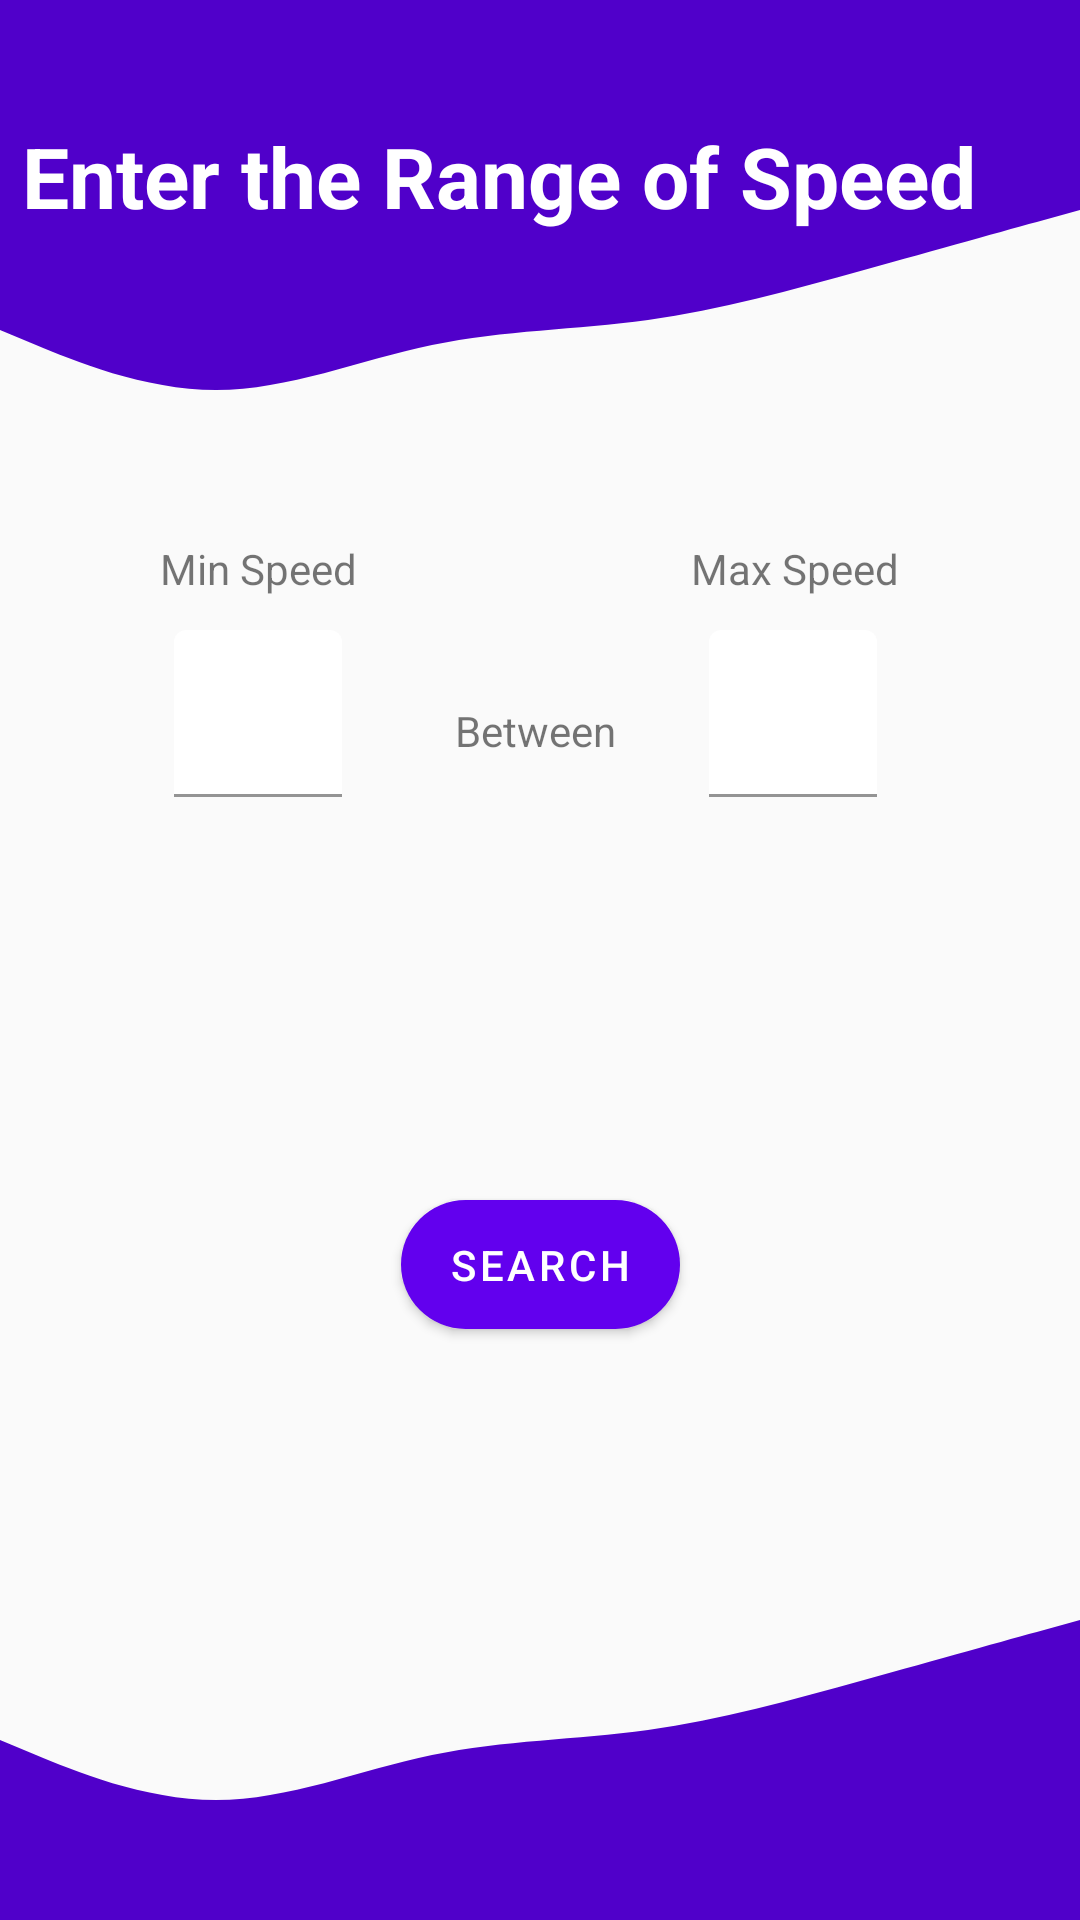

Reconstruct the res/layout file that produces this screen, plus the resources it refers to.
<!-- AndroidManifest.xml: application theme Theme.SpeedTime -->
<!-- res/layout/activity_before_speed_data.xml -->
<?xml version="1.0" encoding="utf-8"?>
<androidx.constraintlayout.widget.ConstraintLayout xmlns:android="http://schemas.android.com/apk/res/android"
    xmlns:app="http://schemas.android.com/apk/res-auto"
    xmlns:tools="http://schemas.android.com/tools"
    android:layout_width="match_parent"
    android:theme="@style/Theme.MaterialComponents.Light.NoActionBar"
    android:layout_height="match_parent">


    <View
        android:id="@+id/topview_Before_speed_Data"
        android:layout_width="0dp"
        android:layout_height="70dp"
        android:background="@color/purple_200"
        app:layout_constraintEnd_toEndOf="parent"
        app:layout_constraintHorizontal_bias="0.0"
        app:layout_constraintStart_toStartOf="parent"
        app:layout_constraintTop_toTopOf="parent" />

    <View
        android:id="@+id/ontopview_Before_speed_Data"
        android:layout_width="0dp"
        android:layout_height="100dp"
        android:background="@drawable/ic_manual_wave"
        app:layout_constraintEnd_toEndOf="parent"
        app:layout_constraintHorizontal_bias="0.0"
        app:layout_constraintStart_toStartOf="parent"
        app:layout_constraintTop_toBottomOf="@+id/topview_Before_speed_Data" />



    <View
        android:id="@+id/bottom_view_Before_speed_Data"
        android:layout_width="0dp"
        android:layout_height="100dp"
        android:background="@drawable/ic_manual_wave_bottom"
        app:layout_constraintBottom_toBottomOf="parent"
        app:layout_constraintEnd_toEndOf="parent"
        app:layout_constraintStart_toStartOf="parent" />

    <TextView
        android:id="@+id/TopText_Manual"
        android:layout_width="wrap_content"
        android:layout_height="wrap_content"
        android:layout_marginTop="40dp"
        android:text="Enter the Range of Speed"
        android:textColor="@color/white"
        android:textSize="28dp"
        android:textStyle="bold"
        app:layout_constraintEnd_toEndOf="@+id/topview_Before_speed_Data"
        app:layout_constraintHorizontal_bias="0.178"
        app:layout_constraintStart_toStartOf="@+id/topview_Before_speed_Data"
        app:layout_constraintTop_toTopOf="@+id/topview_Before_speed_Data" />


    <com.google.android.material.textfield.TextInputLayout
        android:id="@+id/Layout_search_speed_range_1"
        android:layout_width="wrap_content"
        android:layout_height="wrap_content"
        android:layout_marginStart="32dp"
        android:layout_marginTop="40dp"
        android:layout_marginEnd="32dp"
        app:boxBackgroundColor="#FFFFFF"
        app:boxBackgroundMode="filled"
        app:layout_constraintEnd_toEndOf="parent"
        app:layout_constraintHorizontal_bias="0.109"
        app:layout_constraintStart_toStartOf="parent"
        app:layout_constraintTop_toBottomOf="@+id/ontopview_Before_speed_Data">

        <com.google.android.material.textfield.TextInputEditText
            android:id="@+id/search_speed_range_1"
            android:layout_width="match_parent"
            android:layout_height="wrap_content"
            android:inputType="number" />
    </com.google.android.material.textfield.TextInputLayout>

    <com.google.android.material.textfield.TextInputLayout
        android:id="@+id/Layout_search_speed_range_2"
        android:layout_width="wrap_content"
        android:layout_height="wrap_content"
        android:layout_marginStart="32dp"
        android:layout_marginTop="40dp"
        android:layout_marginEnd="32dp"
        app:boxBackgroundColor="#FFFFFF"
        app:boxBackgroundMode="filled"
        app:layout_constraintEnd_toEndOf="parent"
        app:layout_constraintHorizontal_bias="0.852"
        app:layout_constraintStart_toStartOf="parent"
        app:layout_constraintTop_toBottomOf="@+id/ontopview_Before_speed_Data">

        <com.google.android.material.textfield.TextInputEditText
            android:id="@+id/search_speed_range_2"
            android:layout_width="wrap_content"
            android:layout_height="wrap_content"
            android:inputType="number" />
    </com.google.android.material.textfield.TextInputLayout>

    <com.google.android.material.button.MaterialButton
        android:id="@+id/search_speed_button"
        android:layout_width="wrap_content"
        android:layout_height="55dp"
        android:layout_marginTop="224dp"
        android:text="Search"
        app:cornerRadius="100dp"
        app:layout_constraintEnd_toEndOf="@+id/topview_Before_speed_Data"
        app:layout_constraintStart_toStartOf="@+id/topview_Before_speed_Data"
        app:layout_constraintTop_toBottomOf="@+id/ontopview_Before_speed_Data" />

    <TextView
        android:id="@+id/textView5"
        android:layout_width="wrap_content"
        android:layout_height="wrap_content"
        android:layout_marginTop="64dp"
        android:text="Between"
        app:layout_constraintEnd_toStartOf="@+id/Layout_search_speed_range_2"
        app:layout_constraintHorizontal_bias="0.549"
        app:layout_constraintStart_toEndOf="@+id/Layout_search_speed_range_1"
        app:layout_constraintTop_toBottomOf="@+id/ontopview_Before_speed_Data" />

    <TextView
        android:id="@+id/textView7"
        android:layout_width="wrap_content"
        android:layout_height="wrap_content"
        android:text="Min Speed"
        app:layout_constraintBottom_toTopOf="@+id/Layout_search_speed_range_1"
        app:layout_constraintEnd_toEndOf="parent"
        app:layout_constraintHorizontal_bias="0.181"
        app:layout_constraintStart_toStartOf="parent"
        app:layout_constraintTop_toBottomOf="@+id/ontopview_Before_speed_Data"
        app:layout_constraintVertical_bias="0.476" />

    <TextView
        android:id="@+id/textView8"
        android:layout_width="wrap_content"
        android:layout_height="wrap_content"
        android:text="Max Speed"
        app:layout_constraintBottom_toTopOf="@+id/Layout_search_speed_range_2"
        app:layout_constraintEnd_toEndOf="parent"
        app:layout_constraintHorizontal_bias="0.793"
        app:layout_constraintStart_toStartOf="parent"
        app:layout_constraintTop_toBottomOf="@+id/ontopview_Before_speed_Data"
        app:layout_constraintVertical_bias="0.476" />


</androidx.constraintlayout.widget.ConstraintLayout>
<!-- resources referenced by this layout -->
<resources>
  <color name="purple_200">#5000ca</color>
  <color name="white">#FFFFFFFF</color>
  <!-- drawable ic_manual_wave (drawable) -->
  <vector xmlns:android="http://schemas.android.com/apk/res/android"
      android:width="1440dp"
      android:height="320dp"
      android:viewportWidth="1440"
      android:viewportHeight="320">
    <path
        android:pathData="M0,128L48,144C96,160 192,192 288,192C384,192 480,160 576,144C672,128 768,128 864,117.3C960,107 1056,85 1152,64C1248,43 1344,21 1392,10.7L1440,0L1440,0L1392,0C1344,0 1248,0 1152,0C1056,0 960,0 864,0C768,0 672,0 576,0C480,0 384,0 288,0C192,0 96,0 48,0L0,0Z"
        android:fillColor="@color/purple_200"/>
  </vector>
  <!-- drawable ic_manual_wave_bottom (drawable) -->
  <vector xmlns:android="http://schemas.android.com/apk/res/android"
      android:width="1440dp"
      android:height="320dp"
      android:viewportWidth="1440"
      android:viewportHeight="320">
    <path
        android:pathData="M0,128L48,144C96,160 192,192 288,192C384,192 480,160 576,144C672,128 768,128 864,117.3C960,107 1056,85 1152,64C1248,43 1344,21 1392,10.7L1440,0L1440,320L1392,320C1344,320 1248,320 1152,320C1056,320 960,320 864,320C768,320 672,320 576,320C480,320 384,320 288,320C192,320 96,320 48,320L0,320Z"
        android:fillColor="@color/purple_200"/>
  </vector>
  <style name="Theme.SpeedTime" parent="Theme.AppCompat.Light.DarkActionBar">
          
          <item name="colorPrimary">@color/purple_500</item>
          <item name="colorPrimaryDark">@color/purple_700</item>
          <item name="colorAccent">@color/teal_200</item>
          
      </style>
  <color name="purple_500">#5000ca</color>
  <color name="purple_700">#5000ca</color>
  <color name="teal_200">#FF03DAC5</color>
</resources>
